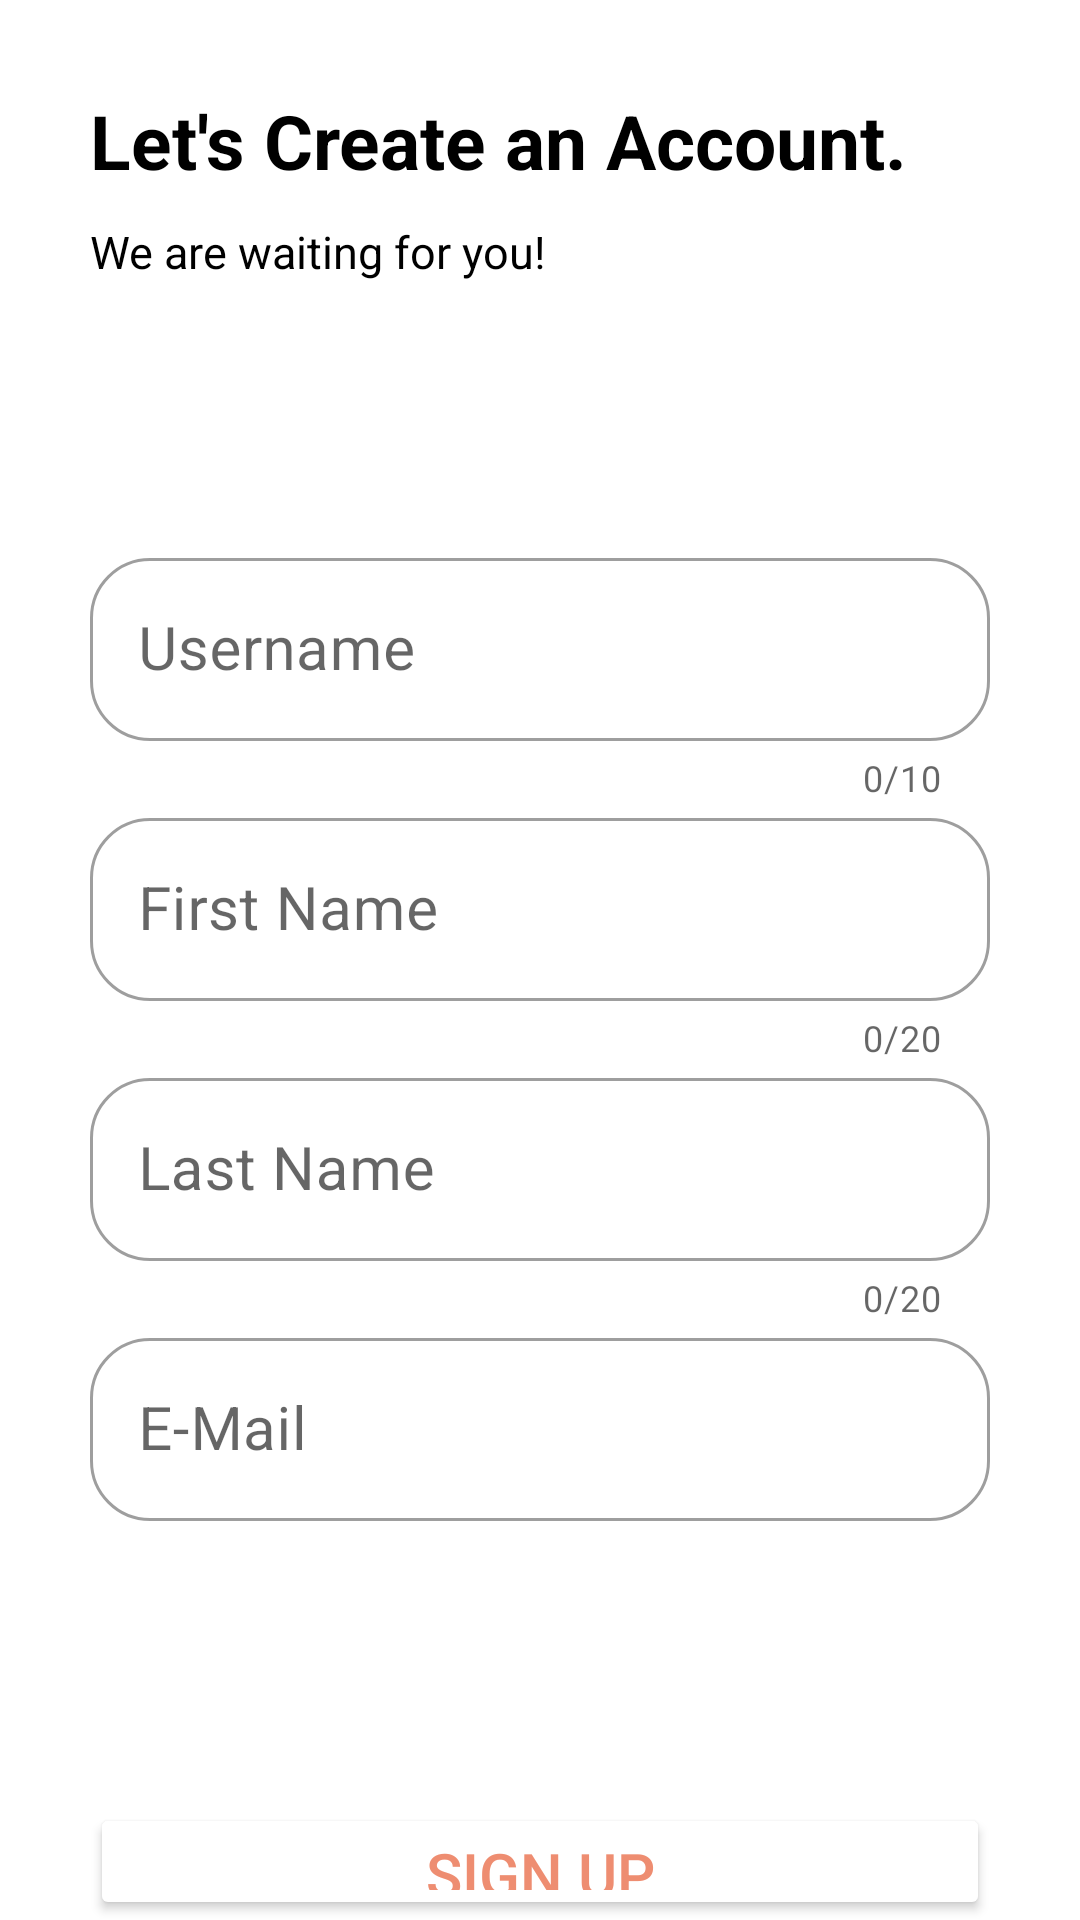

Here is an Android app screen rendered from its layout file. Give the layout XML and the strings, colors and styles it references.
<!-- AndroidManifest.xml: application theme Theme.Lordofthewings -->
<!-- res/layout/signup_page.xml -->
<?xml version="1.0" encoding="utf-8"?>
<LinearLayout
    xmlns:android="http://schemas.android.com/apk/res/android"
    xmlns:app="http://schemas.android.com/apk/res-auto"
    android:layout_width="match_parent"
    android:layout_height="match_parent"
    android:orientation="vertical">
    <TextView
        android:layout_width="match_parent"
        android:layout_height="wrap_content"
        android:paddingLeft="30dp"
        android:paddingTop="30dp"
        android:text="Let's Create an Account."
        android:textSize="25dp"
        android:textStyle="bold"
        android:textColor="#000000"/>
    <TextView
        android:layout_width="match_parent"
        android:layout_height="wrap_content"
        android:paddingLeft="30dp"
        android:paddingTop="10dp"
        android:text="We are waiting for you!"
        android:textSize="15dp"
        android:textColor="#000000"/>

    <LinearLayout
        android:layout_width="wrap_content"
        android:layout_height="500dp"
        android:layout_gravity="center"
        android:gravity="center"
        android:orientation="vertical">

        <com.google.android.material.textfield.TextInputLayout
            android:layout_width="300dp"
            style="@style/Widget.MaterialComponents.TextInputLayout.OutlinedBox"
            app:boxCornerRadiusBottomEnd="20dp"
            app:boxCornerRadiusBottomStart="20dp"
            app:boxCornerRadiusTopEnd="20dp"
            app:boxCornerRadiusTopStart="20dp"
            android:layout_gravity="center_horizontal"
            app:counterEnabled="true"
            app:counterMaxLength="10"
            android:layout_height="wrap_content">
            <EditText
                android:id="@+id/username"
                android:layout_width="match_parent"
                android:layout_height="wrap_content"
                android:layout_gravity="center"
                android:maxLength="10"
                android:maxLines="1"
                android:background="@null"
                android:inputType="text"
                android:paddingLeft="10dp"
                android:textColorHint="#9B9B9B"
                android:textSize="20sp"
                android:hint="Username"/>
        </com.google.android.material.textfield.TextInputLayout>

        <com.google.android.material.textfield.TextInputLayout
            android:layout_width="300dp"
            style="@style/Widget.MaterialComponents.TextInputLayout.OutlinedBox"
            android:layout_gravity="center_horizontal"
            app:boxCornerRadiusBottomEnd="20dp"
            app:boxCornerRadiusBottomStart="20dp"
            app:boxCornerRadiusTopEnd="20dp"
            app:boxCornerRadiusTopStart="20dp"
            app:counterEnabled="true"
            app:counterMaxLength="20"
            android:layout_height="wrap_content">
            <EditText
                android:id="@+id/firstName"
                android:layout_width="match_parent"
                android:layout_height="wrap_content"
                android:layout_gravity="center"
                android:maxLength="20"
                android:maxLines="1"
                android:background="@null"
                android:inputType="text"
                android:paddingLeft="10dp"
                android:textColorHint="#9B9B9B"
                android:textSize="20sp"
                android:hint="First Name"/>
        </com.google.android.material.textfield.TextInputLayout>


        <com.google.android.material.textfield.TextInputLayout
            android:layout_width="300dp"
            style="@style/Widget.MaterialComponents.TextInputLayout.OutlinedBox"
            android:layout_gravity="center_horizontal"
            app:counterEnabled="true"
            app:boxCornerRadiusBottomEnd="20dp"
            app:boxCornerRadiusBottomStart="20dp"
            app:boxCornerRadiusTopEnd="20dp"
            app:boxCornerRadiusTopStart="20dp"
            app:counterMaxLength="20"
            android:layout_height="wrap_content">
            <EditText
                android:id="@+id/lastName"
                android:layout_width="match_parent"
                android:layout_height="wrap_content"
                android:layout_gravity="center"
                android:maxLength="20"
                android:maxLines="1"
                android:background="@null"
                android:inputType="text"
                android:paddingLeft="10dp"
                android:textColorHint="#9B9B9B"
                android:textSize="20sp"
                android:hint="Last Name"/>
        </com.google.android.material.textfield.TextInputLayout>

        <com.google.android.material.textfield.TextInputLayout
            android:layout_width="300dp"
            style="@style/Widget.MaterialComponents.TextInputLayout.OutlinedBox"
            android:layout_gravity="center_horizontal"
            app:boxCornerRadiusBottomEnd="20dp"
            app:boxCornerRadiusBottomStart="20dp"
            app:boxCornerRadiusTopEnd="20dp"
            app:boxCornerRadiusTopStart="20dp"
            android:layout_height="wrap_content">
            <EditText
                android:id="@+id/email"
                android:layout_width="match_parent"
                android:layout_height="wrap_content"
                android:layout_gravity="center"
                android:maxLines="1"
                android:background="@null"
                android:inputType="textEmailAddress"
                android:paddingLeft="10dp"
                android:textColorHint="#9B9B9B"
                android:textSize="20sp"
                android:hint="E-Mail"/>
        </com.google.android.material.textfield.TextInputLayout>

        <ProgressBar
            android:layout_width="wrap_content"
            android:layout_height="wrap_content"
            style="?android:attr/progressBarStyleLarge"
            android:indeterminate="true"
            android:id="@+id/progressBar"
            android:indeterminateTintMode="src_atop"
            android:visibility="gone"
            android:indeterminateTint="#FF0000"
            android:layout_gravity="center" />
    </LinearLayout>

    <Button
        android:id="@+id/signUpButton"
        android:layout_width="300dp"
        android:layout_height="wrap_content"
        android:layout_gravity="center"
        android:layout_marginTop="7dp"
        android:padding="10dp"
        android:backgroundTint="#FFFFFF"
        android:text="Sign Up"
        android:textColor="#EE8D71"
        android:textSize="20dp"
        app:cornerRadius="10dp"
        />
</LinearLayout>
<!-- resources referenced by this layout -->
<resources>
  <style name="Theme.Lordofthewings" parent="Theme.MaterialComponents.DayNight.DarkActionBar">
          
          <item name="colorPrimary">@color/purple_500</item>
          <item name="colorPrimaryVariant">@color/purple_700</item>
          <item name="colorOnPrimary">@color/white</item>
          
          <item name="colorSecondary">@color/teal_200</item>
          <item name="colorSecondaryVariant">@color/teal_700</item>
          <item name="colorOnSecondary">@color/black</item>
          
          <item name="android:statusBarColor">?attr/colorPrimaryVariant</item>
          
      </style>
  <color name="purple_500">#FF6200EE</color>
  <color name="purple_700">#FF3700B3</color>
  <color name="white">#FFFFFFFF</color>
  <color name="teal_200">#FF03DAC5</color>
  <color name="teal_700">#FF018786</color>
  <color name="black">#FF000000</color>
</resources>
